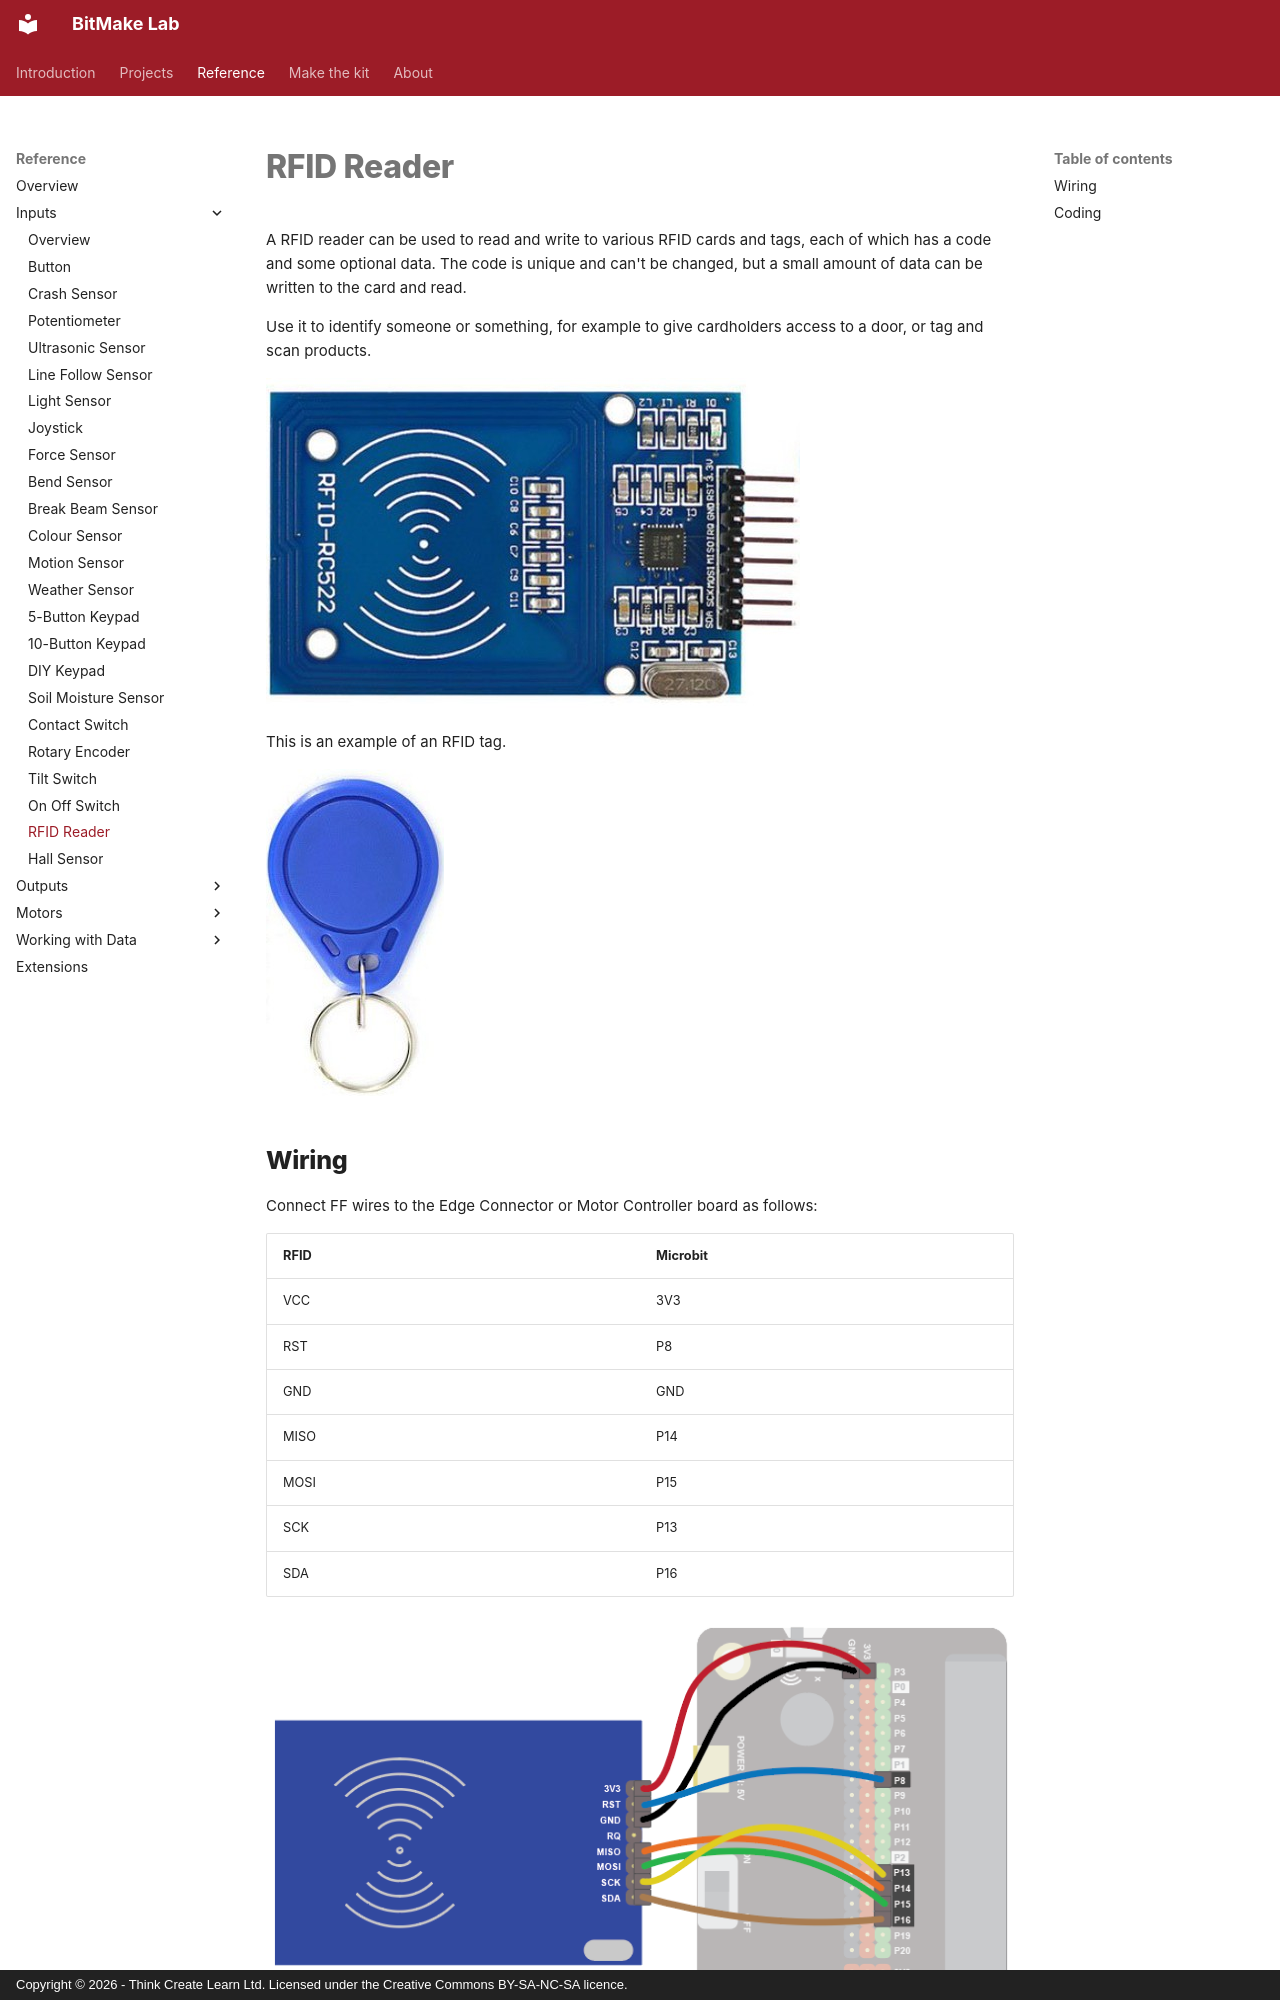

repository: lewfer/Website-BitMakeLab · page: reference/inputs/rfid-reader/index.html · generator: mkdocs · copyright: Copyright © 2026 - Think Create Learn Ltd. Licensed under the Creative Commons BY-SA-NC-SA licence.

A RFID reader can be used to read and write to various RFID cards and tags, each of which has a code and some optional data.  The code is unique and can't be changed, but a small amount of data can be written to the card and read.

Use it to identify someone or something, for example to give cardholders access to a door, or tag and scan products.

![RFID reader](index.jpg)

This is an example of an RFID tag.

![RFID tag](tag.jpg)
